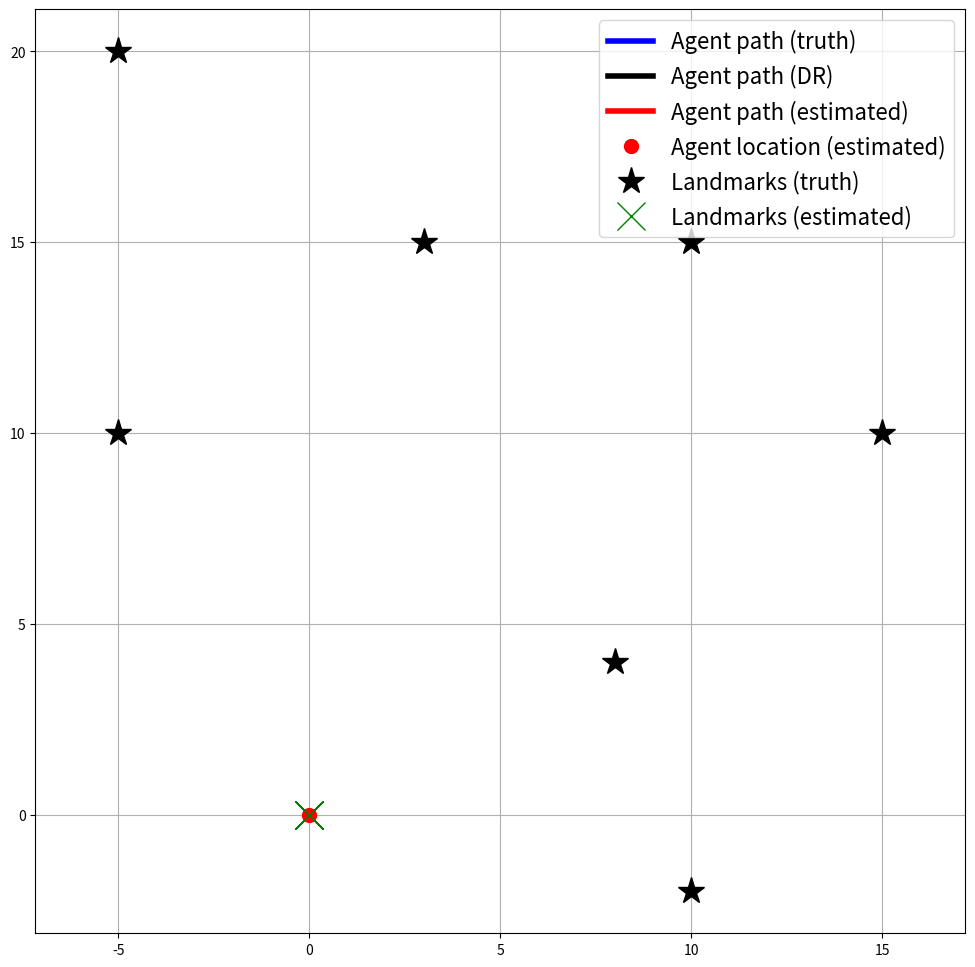

The matplotlib source for this figure: (Note: this script raises an exception after producing the figure.)
import numpy as np
%matplotlib notebook
import matplotlib.pyplot as plt

class EKF_SLAM:
    show_animation = True
    
    # simulation parameters
    time_dt = 0.1     # time step [s]
    time_sim = 50.0   # total simulation time [s]
    ndim_state = 3    # state dimension [x, y, yaw]
    ndim_landmark = 2 # Landmark state dimension [x, y]
    sensor_max_range = 20.0 # maximum observation range of the simulated sensor
    m_dist_threshold = 1.0  # Threshold of Mahalanobis distance for data association.

    # EKF state covariance
    R_t = np.diag([0.5, 0.5, np.deg2rad(30.0)])**2

    #  Simulation parameter
    Qsim = np.diag([0.2, np.deg2rad(1.0)])**2   # Covariance of process noise
    Rsim = np.diag([1.0, np.deg2rad(10.0)])**2  # Covariance of measurement noise

    # landmark positions [x, y]
    landmarks = np.array(
        [[10.0, -2.0],
         [15.0, 10.0],
         [ 3.0, 15.0],
         [-5.0, 20.0],
         [ 8.0,  4.0],
         [-5.0, 10.0],
         [10.0, 15.0]]
    )

    def __init__(self):
        if self.show_animation:
            marker_config = {
                'markersize': 20
            }
            line_config = {
                'linewidth': 4
            }
            self.fig = plt.figure(figsize=[12,12])
            # plot ground truth landmarks
            self.line_lm, = plt.plot(self.landmarks[:, 0], self.landmarks[:, 1], "*k", **marker_config)
            # plot estimated of agent's location
            self.line_x_hat, = plt.plot(0, 0, ".r", **marker_config)
            # plot estimated landmarks
            self.line_lm_hat = []
            for i in range(self.landmarks.shape[0]):
                line, = plt.plot(0, 0, "xg", **marker_config)
                self.line_lm_hat.append(line)
            # plot histories
            self.line_hx, = plt.plot(0, 0, "-b", **line_config)
            self.line_hx_dr, = plt.plot(0, 0, "-k", **line_config)
            self.line_hx_hat, = plt.plot(0, 0, "-r", **line_config)
            
            plt.axis("equal")
            plt.grid(True)
            plt.legend(
                [
                    self.line_hx, self.line_hx_dr, self.line_hx_hat,
                    self.line_x_hat, 
                    self.line_lm, self.line_lm_hat[0]
                ],
                [
                    'Agent path (truth)', 
                    'Agent path (DR)',
                    'Agent path (estimated)',
                    'Agent location (estimated)',
                    'Landmarks (truth)', 'Landmarks (estimated)'
                ],
                loc='best',
                fontsize=16
            )
            self.fig.canvas.draw()

    
    def run(self):
        # state Vector [x y yaw]'
        x_hat = np.matrix(np.zeros((self.ndim_state, 1)))
        x = np.matrix(np.zeros((self.ndim_state, 1)))
        # state covariance estimate (initialize to identity)
        P_hat = np.eye(self.ndim_state)
        # Dead reckoning
        x_dr = np.matrix(np.zeros((self.ndim_state, 1)))  
        # history
        h_x = x
        h_x_hat = x_hat
        h_x_dr = x
        
        if self.show_animation:
            self.line_lm.set_xdata(self.landmarks[:, 0])
        time = 0.0
        while self.time_sim >= time:
            time += self.time_dt
            # get new control
            u = self.get_u()
            # take new observation
            x, z, x_dr, ud = self.observation(x, x_dr, u, self.landmarks)
            # update state and covariance
            x_hat, P_hat = self.ekf_slam(x_hat, P_hat, ud, z)
            # get agent state
            x_state = x_hat[0:self.ndim_state]

            # store data history
            h_x     = np.hstack((h_x, x))
            h_x_hat = np.hstack((h_x_hat, x_state))
            h_x_dr  = np.hstack((h_x_dr, x_dr))
            
            if self.show_animation:
                # estimated of agent's location
                self.line_x_hat.set_xdata(x_hat[0])
                self.line_x_hat.set_ydata(x_hat[1])
                # estimated landmarks
                for i in range(self.count_landmarks(x_hat)):
                    self.line_lm_hat[i].set_xdata(x_hat[self.ndim_state + i*2])
                    self.line_lm_hat[i].set_ydata(x_hat[self.ndim_state + i*2 + 1])
                self.line_hx.set_xdata(np.array(h_x[0, :]).flatten())
                self.line_hx.set_ydata(np.array(h_x[1, :]).flatten())
                self.line_hx_dr.set_xdata(np.array(h_x_dr[0, :]).flatten())
                self.line_hx_dr.set_ydata(np.array(h_x_dr[1, :]).flatten())
                self.line_hx_hat.set_xdata(np.array(h_x_hat[0, :]).flatten())
                self.line_hx_hat.set_ydata(np.array(h_x_hat[1, :]).flatten())
                plt.pause(0.01)
                self.fig.canvas.draw()
        
    def get_u(self):
        v = 1.0        # [m/s]
        yawrate = 0.15  # [rad/s]
        u = np.matrix([v, yawrate]).T
        return u

    def motion_model(self, x, u):
        # https://en.wikipedia.org/wiki/State-space_representation
        # state matrix 3x3
        A = np.matrix([[1.0, 0, 0],
                       [0, 1.0, 0],
                       [0, 0, 1.0]])
        # input matrix 3x2
        theta = x[2, 0]
        B = np.matrix([[self.time_dt * np.cos(theta), 0],
                       [self.time_dt * np.sin(theta), 0],
                       [0.0, self.time_dt]])
        # update state vector
        x = A * x + B * u
        return x
    
    def count_landmarks(self, x):
        # count number of landmarks in x
        n = (len(x) - self.ndim_state) // self.ndim_landmark
        return n

    def get_landmark_pos(self, x, z):
        '''
        Compute landmark position from range-bearing measurement
        and current agent's state estimate
        '''
        zp = np.zeros((2, 1))
        zp[0, 0] = x[0, 0] + z[0, 0] * np.cos(x[2, 0] + z[0, 1])
        zp[1, 0] = x[1, 0] + z[0, 0] * np.sin(x[2, 0] + z[0, 1])
        return zp

    def get_landmark_pos_from_state(self, x, idx):
        # get the idx-th landmark position from state matrix
        lm = x[(self.ndim_state + self.ndim_landmark * idx) : (self.ndim_state + self.ndim_landmark * (idx + 1)), :]
        return lm

    def offset_angle(self, angle):
        # make sure angle is from 0 to 2*pi
        return (angle + np.pi) % (2 * np.pi) - np.pi

    def search_landmark_id(self, xAug, PAug, zi):
        '''
        Find and return the landmark that minimizes the Mahalanobis distance from the agent
        '''
        nLM = self.count_landmarks(xAug)
        min_dist = self.m_dist_threshold
        min_idx = nLM
        for i in range(nLM):
            lm = self.get_landmark_pos_from_state(xAug, i)
            y, S, H = self.calc_innovation(i, lm, xAug, PAug, zi)
            mdist = y.T * np.linalg.inv(S) * y
            if mdist < min_dist:
                min_dist = mdist
                min_idx = i
            
        return min_idx

    def jacobian_motion(self, x, u):
        '''
        Jacobian of motion function g
        '''
        # mapping matrix Fx helps map actual state vector (dim_state)
        # into combined state vector (dim_state + dim_landmark*cnt_landmark)
        Fx = np.hstack(
            (
                np.eye(self.ndim_state),
                np.zeros((self.ndim_state, self.ndim_landmark * self.count_landmarks(x)))
            )
        )
        theta = x[2, 0]
        jBu = np.matrix([[0.0, 0.0, -self.time_dt * u[0] * np.sin(theta)],
                        [0.0, 0.0,   self.time_dt * u[0] * np.cos(theta)],
                        [0.0, 0.0, 0.0]])

        G = np.eye(self.ndim_state) + Fx.T * jBu * Fx

        return G, Fx
    
    def jacobian_H(self, q, sq, delta, x, i):
        '''
        Jacobian of measurement function h
        
        INPUT:
            q : squared delta_k
            sq: square root of q
            delta: location error between landmark i and agent
            x: current state
            i: index of current landmark
            
        OUTPUT:
            H: Jacobian of measurement function h
        '''
        G = np.matrix(
            [
                [-sq * delta[0, 0], - sq * delta[1, 0], 0, sq * delta[0, 0], sq * delta[1, 0]],
                [delta[1, 0], - delta[0, 0], - 1.0, - delta[1, 0], delta[0, 0]]
            ]
        )
        G = G / q
        # mapping matrix Fx helps map actual state vector (dim_state)
        # into combined state vector (dim_state + dim_landmark*cnt_landmark)
        num_landmarks = self.count_landmarks(x)
        Fx = np.hstack(
            (
                np.eye(self.ndim_state),
                np.zeros((self.ndim_state, self.ndim_landmark * num_landmarks))
            )
        ) # upper half of F_xk
        Fk = np.hstack(
            (
                np.zeros((self.ndim_landmark, self.ndim_state)), 
                np.zeros((self.ndim_landmark, self.ndim_landmark * (i - 1))),
                np.eye(self.ndim_landmark), 
                np.zeros((self.ndim_landmark, self.ndim_landmark * num_landmarks - self.ndim_landmark * i))
            )
        ) # lower half of F_xk
        F_xk = np.vstack((Fx, Fk))
        H = G * F_xk
        return H
   
    def observation(self, x, x_hat, u, landmarks):
        # update new true state
        x = self.motion_model(x, u)

        # measurement noise
        z = np.matrix(np.zeros((0, self.ndim_state)))
        # loop through all landmarks and append to measurement matrix if valid
        num_landmarks = len(landmarks[:, 0])
        for i in range(num_landmarks):
            dx = landmarks[i, 0] - x[0, 0]  # x distance from i-th landmark to the position
            dy = landmarks[i, 1] - x[1, 0]  # y distance from i-th landmark to the position
            d = np.sqrt(dx**2 + dy**2)      # true l-2 distance between landmark and current true position
            angle = self.offset_angle(np.arctan2(dy, dx)) # true angle measurement
            if d <= self.sensor_max_range:
                # if the landmark is in the detactable range of the sensor
                d_hat = d + np.random.randn() * self.Qsim[0, 0]          # measured distance plus process noise
                angle_hat = angle + np.random.randn() * self.Qsim[1, 1]  # measured angle plus process noise
                # put together the measurement matrix for the i-th landmark
                zi = np.matrix([d_hat, angle_hat, i]) # measurement of i-th landmark
                z = np.vstack((z, zi))                # all measurements

        # add control noise to all input u dimensions
        ndim_u = len(u[:, 0])
        u_dims = []
        for i in range(ndim_u):
            u_dims.append(u[i, 0] + np.random.randn() * self.Rsim[i, i])    
        u_hat = np.matrix(u_dims).T
        # predict new state with predicted x and u
        # this is the dead reckoning state estimation x_dr
        x_hat = self.motion_model(x_hat, u_hat)
        return x, z, x_hat, u_hat
    
    def calc_innovation(self, landmark_idx, landmark, x_hat, P_hat, z):
        # location delta
        delta = landmark - x_hat[0:2] 
        # predicted distance measurement
        q = (delta.T * delta)[0, 0]   
        sq = np.sqrt(q)
        # predicted angle measurement
        z_angle = np.arctan2(delta[1], delta[0]) - x_hat[2] 
        # put together, z_hat = predicted measurement vector
        z_hat = [sq, self.offset_angle(z_angle)]
        # innovation
        y = (z - z_hat).T
        y[1] = self.offset_angle(y[1])
        # Jacobian of measurement function
        H = self.jacobian_H(q, sq, delta, x_hat, landmark_idx + 1)
        # compute S, P_hat is the estimated covariance of measurement
        # and R_t is the pre-defined covariance of state 
        # (we are only using) the upper-left 2-by-2 
        S = H * P_hat * H.T + self.R_t[0:2, 0:2]
        
        return y, S, H
    
    def ekf_slam(self, x_hat, P_hat, u, z):
        # Predict
        nS = self.ndim_state
        x_hat[0:nS] = self.motion_model(x_hat[0:nS], u)
        G, Fx = self.jacobian_motion(x_hat[0:nS], u)
        P_hat[0:nS, 0:nS] = G.T * P_hat[0:nS, 0:nS] * G + Fx.T * self.R_t * Fx
        P_init = np.eye(2) # initialize covariance matrix to identify
        
        # Update
        ndim_z = len(z[:, 0])
        for iz in range(ndim_z):  # for each observation
            lm_id = self.search_landmark_id(x_hat, P_hat, z[iz, 0:2])
            nLM = self.count_landmarks(x_hat)
            if lm_id == nLM:
                print(f'Found new landmark (total {nLM+1})')
                # Extend state and covariance matrix
                x_tmp = np.vstack((x_hat, self.get_landmark_pos(x_hat, z[iz, :])))
                P_hat = np.vstack(
                    (
                        np.hstack((P_hat, np.zeros((len(x_hat), self.ndim_landmark)))),
                        np.hstack((np.zeros((self.ndim_landmark, len(x_hat))), P_init))
                    )
                )
                x_hat = x_tmp
            
            lm = self.get_landmark_pos_from_state(x_hat, lm_id)
            y, S, H = self.calc_innovation(lm_id, lm, x_hat, P_hat, z[iz, 0:2])
            # Kalman gain
            K = P_hat * H.T * np.linalg.inv(S)
            x_hat = x_hat + K * y
            P_hat = (np.eye(len(x_hat)) - K * H) * P_hat

        x_hat[2] = self.offset_angle(x_hat[2])

        return x_hat, P_hat


ekf = EKF_SLAM()
ekf.run()